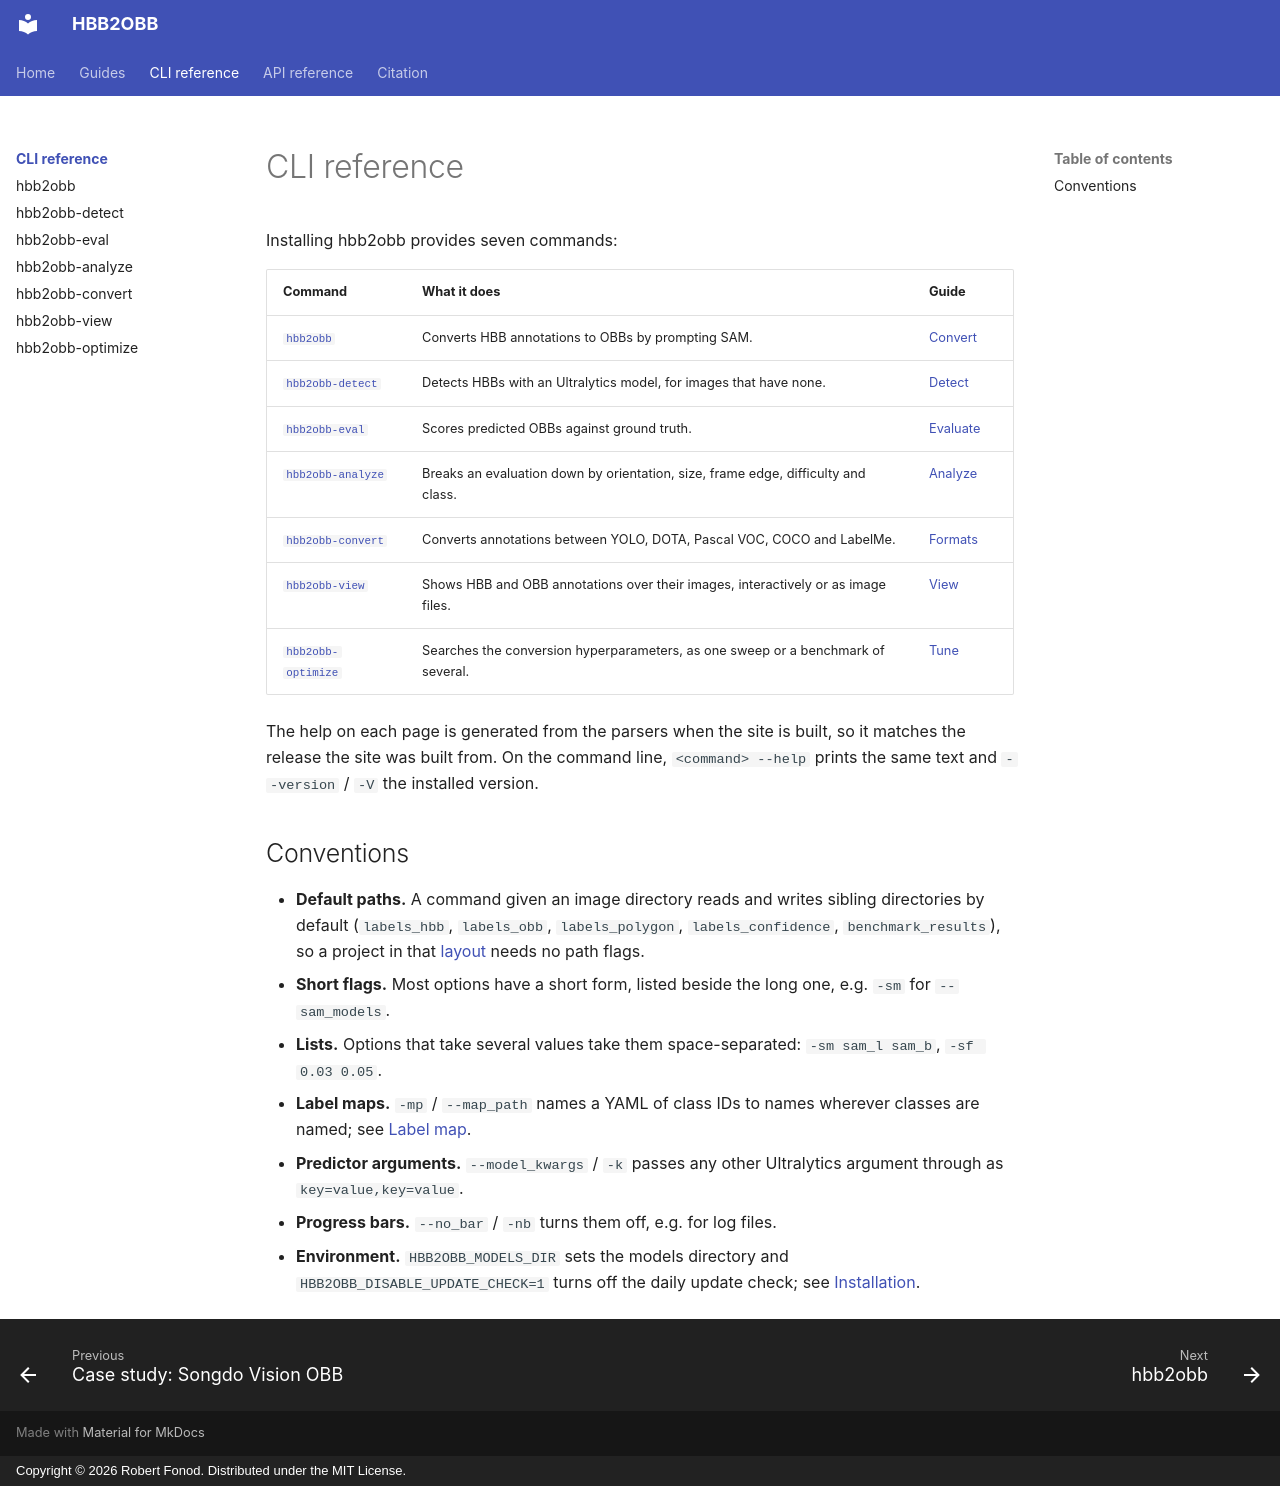

repository: rfonod/hbb2obb · page: reference/cli/index.html · generator: mkdocs · copyright: Copyright © 2026 Robert Fonod. Distributed under the MIT License.

# CLI reference

Installing hbb2obb provides seven commands:

| Command | What it does | Guide |
| :--- | :--- | :--- |
| [`hbb2obb`](hbb2obb.md) | Converts HBB annotations to OBBs by prompting SAM. | [Convert](../../guides/convert.md) |
| [`hbb2obb-detect`](hbb2obb-detect.md) | Detects HBBs with an Ultralytics model, for images that have none. | [Detect](../../guides/detect.md) |
| [`hbb2obb-eval`](hbb2obb-eval.md) | Scores predicted OBBs against ground truth. | [Evaluate](../../guides/evaluate.md) |
| [`hbb2obb-analyze`](hbb2obb-analyze.md) | Breaks an evaluation down by orientation, size, frame edge, difficulty and class. | [Analyze](../../guides/analyze.md) |
| [`hbb2obb-convert`](hbb2obb-convert.md) | Converts annotations between YOLO, DOTA, Pascal VOC, COCO and LabelMe. | [Formats](../../guides/formats.md) |
| [`hbb2obb-view`](hbb2obb-view.md) | Shows HBB and OBB annotations over their images, interactively or as image files. | [View](../../guides/view.md) |
| [`hbb2obb-optimize`](hbb2obb-optimize.md) | Searches the conversion hyperparameters, as one sweep or a benchmark of several. | [Tune](../../guides/optimize.md) |

The help on each page is generated from the parsers when the site is built, so it matches the release the site was built from. On the command line, `<command> --help` prints the same text and `--version` / `-V` the installed version.

## Conventions

- **Default paths.** A command given an image directory reads and writes sibling directories by default (`labels_hbb`, `labels_obb`, `labels_polygon`, `labels_confidence`, `benchmark_results`), so a project in that [layout](../../guides/data-format.md#directory-layout) needs no path flags.
- **Short flags.** Most options have a short form, listed beside the long one, e.g. `-sm` for `--sam_models`.
- **Lists.** Options that take several values take them space-separated: `-sm sam_l sam_b`, `-sf 0.03 0.05`.
- **Label maps.** `-mp` / `--map_path` names a YAML of class IDs to names wherever classes are named; see [Label map](../../guides/data-format.md#label-map).
- **Predictor arguments.** `--model_kwargs` / `-k` passes any other Ultralytics argument through as `key=value,key=value`.
- **Progress bars.** `--no_bar` / `-nb` turns them off, e.g. for log files.
- **Environment.** `HBB2OBB_MODELS_DIR` sets the models directory and `HBB2OBB_DISABLE_UPDATE_CHECK=1` turns off the daily update check; see [Installation](../../guides/install.md#environment-variables).
